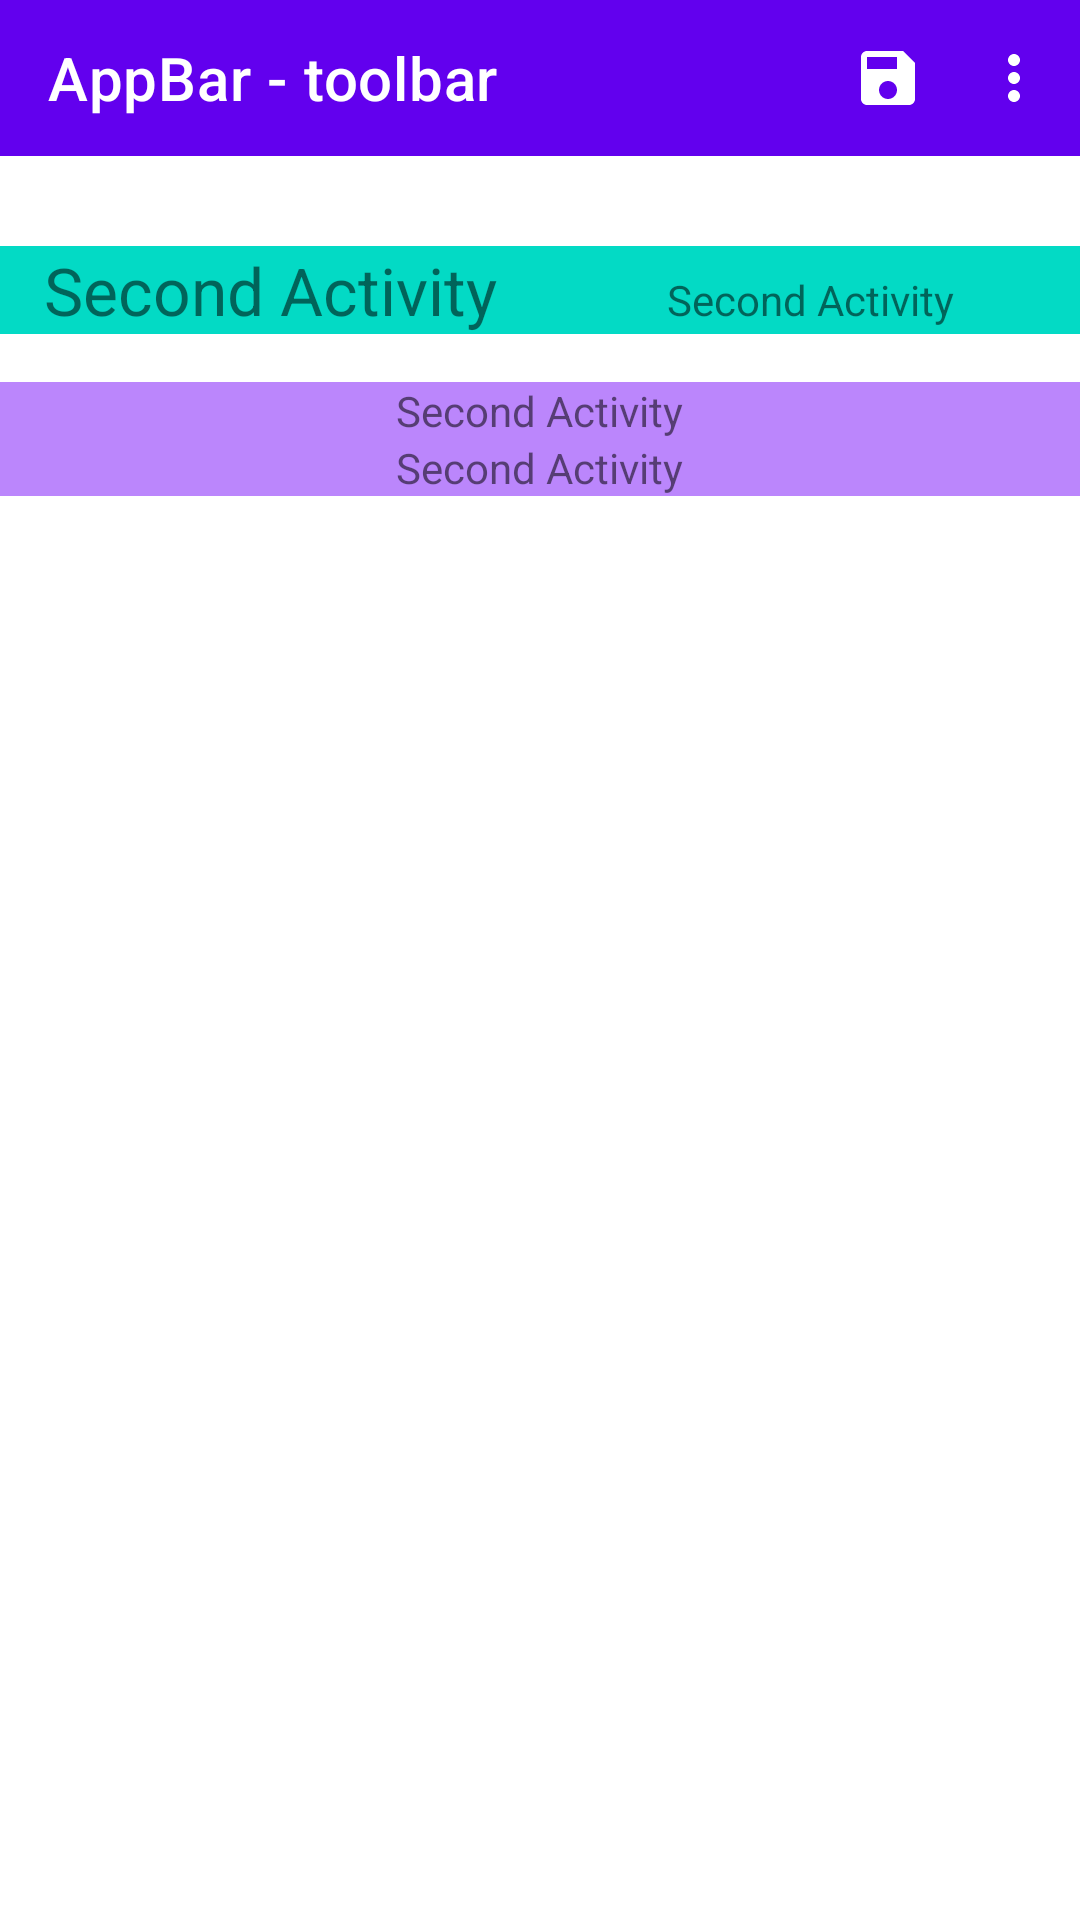

Produce the Android XML layout that renders to this screen, including the resource entries it uses.
<!-- AndroidManifest.xml: activity theme Theme.Basics.NoActionBar -->
<!-- res/layout/activity_second.xml -->
<?xml version="1.0" encoding="utf-8"?>
<androidx.constraintlayout.widget.ConstraintLayout xmlns:android="http://schemas.android.com/apk/res/android"
    xmlns:app="http://schemas.android.com/apk/res-auto"
    xmlns:tools="http://schemas.android.com/tools"
    android:layout_width="match_parent"
    android:layout_height="match_parent"
    tools:context=".SecondActivity">

    <LinearLayout
        android:id="@+id/linearLayout"
        android:layout_width="match_parent"
        android:layout_height="wrap_content"
        android:layout_gravity="center"
        android:layout_marginTop="30dp"
        android:layout_weight="1"
        android:background="@color/teal_200"
        android:orientation="horizontal"
        app:layout_constraintTop_toBottomOf="@+id/toolbar2"
        tools:layout_editor_absoluteX="0dp">

        <TextView
            android:id="@+id/textSecond"
            android:layout_width="0dp"
            android:layout_height="wrap_content"
            android:layout_weight="1"
            android:gravity="center"
            android:text="Second Activity"
            android:textSize="22sp" />

        <TextView
            android:id="@+id/textSecondLayout"
            android:layout_width="0dp"
            android:layout_height="wrap_content"
            android:layout_weight="1"
            android:gravity="center"
            android:text="Second Activity" />

    </LinearLayout>

    <LinearLayout
        android:layout_width="match_parent"
        android:layout_height="wrap_content"
        android:layout_marginTop="16dp"
        android:layout_weight="1"
        android:background="@color/purple_200"
        android:orientation="vertical"
        app:layout_constraintTop_toBottomOf="@+id/linearLayout"

        >

        <TextView
            android:id="@+id/textInfoRecebida"
            android:layout_width="wrap_content"
            android:layout_height="wrap_content"
            android:layout_gravity="center"
            android:text="Second Activity"

            />

        <TextView
            android:id="@+id/textInfoRecebidaDeUser"
            android:layout_width="wrap_content"
            android:layout_height="wrap_content"
            android:layout_gravity="center"
            android:text="Second Activity" />
    </LinearLayout>

    <androidx.appcompat.widget.Toolbar
        android:id="@+id/toolbar2"
        android:layout_width="0dp"
        android:layout_height="52dp"
        android:background="?attr/colorPrimary"
        android:minHeight="?attr/actionBarSize"
        android:theme="?attr/actionBarTheme"
        app:layout_constraintEnd_toEndOf="parent"
        app:layout_constraintStart_toStartOf="parent"
        app:layout_constraintTop_toTopOf="parent"
        app:logo="@drawable/ic_launcher_foreground"
        app:menu="@menu/menu_second_screen"
        app:title="AppBar - toolbar" />


</androidx.constraintlayout.widget.ConstraintLayout>
<!-- resources referenced by this layout -->
<resources>
  <style name="Theme.Basics.NoActionBar">
          <item name="windowActionBar">false</item>
          <item name="windowNoTitle">true</item>
      </style>
  <!-- not gathered from this repository: default colours our renderer supplied (Android Studio template values) -->
  <color name="purple_200">#FFBB86FC</color>
  <color name="teal_200">#FF03DAC5</color>
</resources>
